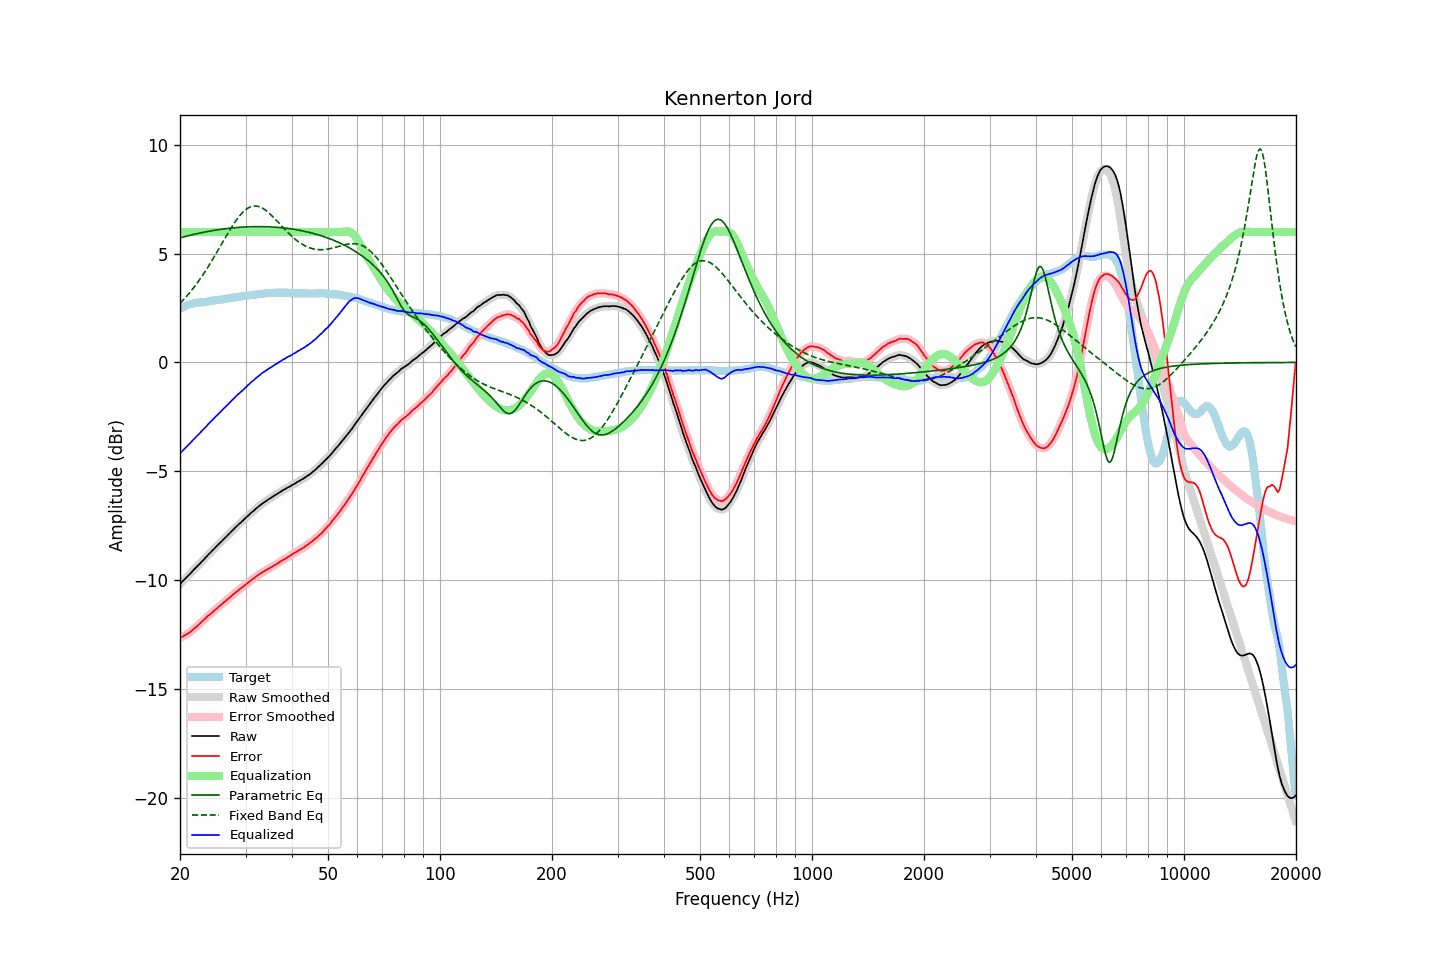

The file beside this chart, header and first rows:
frequency, raw, error, smoothed, error_smoothed, equalization, parametric_eq, fixed_band_eq, equalized_raw, equalized_smoothed, target
20.00, -10.19, -12.66, -10.18, -12.66, 6.00, 5.72, 2.71, -4.19, -4.18, 2.48
20.20, -10.11, -12.62, -10.11, -12.62, 6.00, 5.74, 2.79, -4.11, -4.11, 2.52
20.40, -10.03, -12.59, -10.03, -12.58, 6.00, 5.76, 2.87, -4.03, -4.03, 2.56
20.61, -9.96, -12.53, -9.96, -12.54, 6.00, 5.78, 2.95, -3.96, -3.96, 2.57
20.81, -9.88, -12.50, -9.88, -12.50, 6.00, 5.80, 3.03, -3.88, -3.88, 2.61
21.02, -9.81, -12.46, -9.81, -12.45, 6.00, 5.82, 3.12, -3.81, -3.81, 2.65
21.23, -9.74, -12.41, -9.73, -12.41, 6.00, 5.84, 3.20, -3.74, -3.73, 2.67
21.44, -9.65, -12.35, -9.65, -12.35, 6.00, 5.86, 3.29, -3.65, -3.65, 2.69
21.66, -9.58, -12.29, -9.58, -12.29, 6.00, 5.88, 3.39, -3.58, -3.58, 2.71
21.87, -9.49, -12.22, -9.50, -12.23, 6.00, 5.89, 3.48, -3.49, -3.50, 2.72
22.09, -9.42, -12.17, -9.42, -12.16, 6.00, 5.91, 3.58, -3.42, -3.42, 2.74
22.31, -9.34, -12.10, -9.35, -12.10, 6.00, 5.93, 3.68, -3.34, -3.35, 2.75
22.54, -9.28, -12.03, -9.27, -12.03, 6.00, 5.94, 3.79, -3.28, -3.27, 2.75
22.76, -9.19, -11.96, -9.20, -11.95, 6.00, 5.96, 3.89, -3.19, -3.20, 2.76
22.99, -9.12, -11.88, -9.12, -11.88, 6.00, 5.97, 4.00, -3.12, -3.12, 2.76
23.22, -9.05, -11.82, -9.04, -11.81, 6.00, 5.99, 4.11, -3.05, -3.04, 2.77
23.45, -8.96, -11.75, -8.96, -11.74, 6.00, 6.00, 4.22, -2.96, -2.96, 2.78
23.69, -8.89, -11.68, -8.89, -11.68, 6.00, 6.02, 4.34, -2.89, -2.89, 2.79
23.92, -8.80, -11.61, -8.81, -11.62, 6.00, 6.03, 4.46, -2.80, -2.81, 2.81
24.16, -8.73, -11.56, -8.73, -11.56, 6.00, 6.04, 4.58, -2.73, -2.73, 2.83
24.40, -8.65, -11.49, -8.66, -11.49, 6.00, 6.06, 4.70, -2.65, -2.66, 2.84
24.65, -8.59, -11.42, -8.58, -11.43, 6.00, 6.07, 4.82, -2.59, -2.58, 2.84
24.89, -8.50, -11.36, -8.51, -11.36, 6.00, 6.08, 4.95, -2.50, -2.51, 2.86
25.14, -8.43, -11.30, -8.43, -11.30, 6.00, 6.09, 5.07, -2.43, -2.43, 2.87
25.39, -8.35, -11.23, -8.36, -11.24, 6.00, 6.10, 5.20, -2.35, -2.36, 2.88
25.65, -8.29, -11.17, -8.29, -11.17, 6.00, 6.11, 5.33, -2.29, -2.29, 2.89
25.91, -8.22, -11.11, -8.21, -11.11, 6.00, 6.12, 5.46, -2.22, -2.21, 2.90
26.16, -8.13, -11.04, -8.14, -11.05, 6.00, 6.13, 5.59, -2.13, -2.14, 2.91
26.43, -8.07, -10.98, -8.07, -10.98, 6.00, 6.14, 5.71, -2.07, -2.07, 2.91
26.69, -8.00, -10.93, -7.99, -10.92, 6.00, 6.15, 5.84, -2.00, -1.99, 2.93
26.96, -7.92, -10.86, -7.92, -10.86, 6.00, 6.16, 5.96, -1.92, -1.92, 2.94
27.23, -7.85, -10.80, -7.84, -10.80, 6.00, 6.17, 6.09, -1.85, -1.84, 2.95
27.50, -7.77, -10.74, -7.77, -10.74, 6.00, 6.18, 6.20, -1.77, -1.77, 2.97
27.77, -7.69, -10.67, -7.70, -10.67, 6.00, 6.19, 6.32, -1.69, -1.70, 2.97
28.05, -7.62, -10.62, -7.62, -10.61, 6.00, 6.19, 6.43, -1.62, -1.62, 2.99
28.33, -7.55, -10.55, -7.55, -10.55, 6.00, 6.20, 6.54, -1.55, -1.55, 2.99
28.62, -7.49, -10.50, -7.48, -10.49, 6.00, 6.20, 6.64, -1.49, -1.48, 3.01
28.90, -7.41, -10.42, -7.41, -10.43, 6.00, 6.21, 6.73, -1.41, -1.41, 3.02
29.19, -7.35, -10.37, -7.34, -10.37, 6.00, 6.22, 6.82, -1.35, -1.34, 3.03
29.48, -7.27, -10.32, -7.27, -10.32, 6.00, 6.22, 6.90, -1.27, -1.27, 3.05
29.78, -7.21, -10.26, -7.21, -10.26, 6.00, 6.22, 6.97, -1.21, -1.21, 3.06
30.08, -7.14, -10.20, -7.14, -10.20, 6.00, 6.23, 7.03, -1.14, -1.14, 3.06
30.38, -7.07, -10.14, -7.07, -10.14, 6.00, 6.23, 7.08, -1.07, -1.07, 3.07
30.68, -7.00, -10.08, -7.00, -10.08, 6.00, 6.24, 7.12, -1.00, -1.00, 3.08
30.99, -6.93, -10.02, -6.93, -10.02, 6.00, 6.24, 7.15, -0.93, -0.93, 3.09
31.30, -6.87, -9.97, -6.87, -9.97, 6.00, 6.24, 7.18, -0.87, -0.87, 3.10
31.61, -6.81, -9.92, -6.80, -9.91, 6.00, 6.24, 7.19, -0.81, -0.80, 3.12
31.93, -6.74, -9.85, -6.74, -9.86, 6.00, 6.24, 7.19, -0.74, -0.74, 3.12
32.24, -6.67, -9.80, -6.68, -9.80, 6.00, 6.24, 7.18, -0.67, -0.68, 3.13
32.57, -6.62, -9.75, -6.61, -9.75, 6.00, 6.24, 7.16, -0.62, -0.61, 3.13
32.89, -6.55, -9.71, -6.55, -9.70, 6.00, 6.24, 7.14, -0.55, -0.55, 3.15
33.22, -6.50, -9.65, -6.50, -9.65, 6.00, 6.24, 7.10, -0.50, -0.50, 3.15
33.55, -6.44, -9.61, -6.44, -9.61, 6.00, 6.24, 7.06, -0.44, -0.44, 3.17
33.89, -6.40, -9.56, -6.39, -9.57, 6.00, 6.24, 7.01, -0.40, -0.39, 3.17
34.23, -6.35, -9.53, -6.34, -9.53, 6.00, 6.24, 6.96, -0.35, -0.34, 3.19
34.57, -6.30, -9.48, -6.30, -9.48, 6.00, 6.23, 6.89, -0.30, -0.30, 3.18
34.92, -6.25, -9.44, -6.25, -9.44, 6.00, 6.23, 6.83, -0.25, -0.25, 3.19
35.27, -6.21, -9.41, -6.20, -9.40, 6.00, 6.23, 6.76, -0.21, -0.20, 3.20
35.62, -6.16, -9.35, -6.16, -9.36, 6.00, 6.22, 6.68, -0.16, -0.16, 3.20
35.97, -6.10, -9.30, -6.11, -9.32, 6.00, 6.22, 6.61, -0.10, -0.11, 3.20
... 635 more rows
